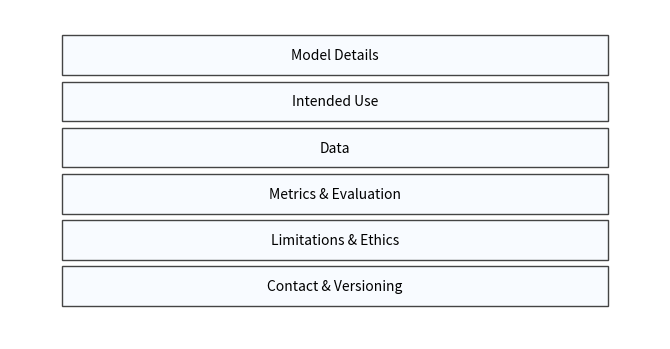

Reproduce this figure in Python.
"""
Deep Learning with PyTorch
(c) Dr. Yves J. Hilpisch
AI-Powered by GPT-5.

"""
from pathlib import Path
import matplotlib.pyplot as plt


def main() -> None:
    out = Path("figures/ch16_model_card_layout.svg")
    out.parent.mkdir(parents=True, exist_ok=True)

    fig, ax = plt.subplots(figsize=(6.8, 3.6))
    ax.axis("off")

    sections = [
        ("Model Details", 0.80),
        ("Intended Use", 0.66),
        ("Data", 0.52),
        ("Metrics & Evaluation", 0.38),
        ("Limitations & Ethics", 0.24),
        ("Contact & Versioning", 0.10),
    ]
    for title, y in sections:
        rect = plt.Rectangle((0.08, y), 0.84, 0.12, ec="#444", fc="#f8fbff")
        ax.add_patch(rect)
        ax.text(0.50, y + 0.06, title, ha="center", va="center", fontsize=10)

    fig.tight_layout()
    fig.savefig(out, bbox_inches="tight")


if __name__ == "__main__":
    main()
